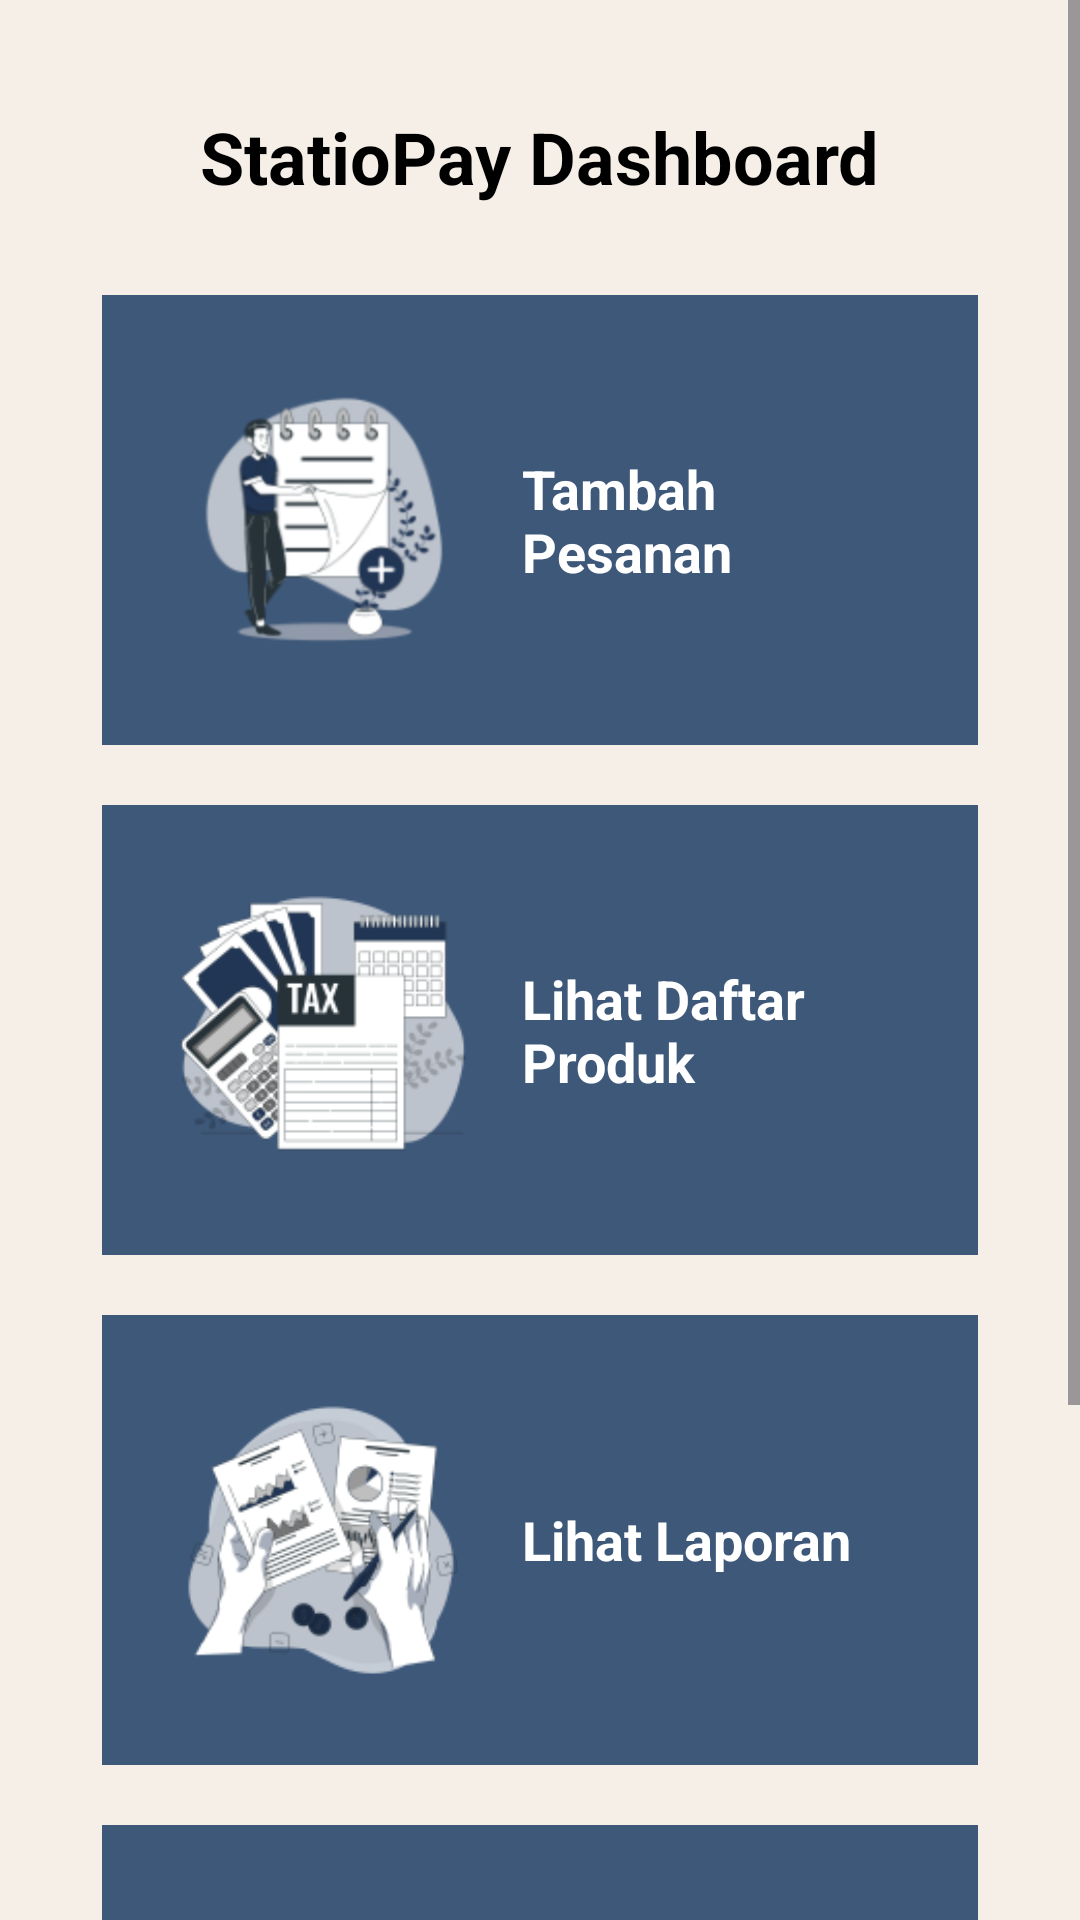

Write the Android layout XML for this screen, with the resource values it uses.
<!-- AndroidManifest.xml: activity theme Theme.Stationary -->
<!-- res/layout/activity_main.xml -->
<?xml version="1.0" encoding="utf-8"?>
<ScrollView xmlns:android="http://schemas.android.com/apk/res/android"
    xmlns:app="http://schemas.android.com/apk/res-auto"
    xmlns:tools="http://schemas.android.com/tools"
    android:layout_width="match_parent"
    android:layout_height="match_parent"
    tools:context=".activities.MainActivity">

    <RelativeLayout
        android:layout_width="match_parent"
        android:layout_height="wrap_content"
        android:padding="16dp">

        
        <TextView
            android:id="@+id/tvTitle"
            android:layout_width="wrap_content"
            android:layout_height="wrap_content"
            android:text="StatioPay Dashboard"
            android:textSize="24sp"
            android:textStyle="bold"
            android:textColor="@color/black"
            android:layout_marginTop="20dp"
            android:layout_centerHorizontal="true" />

        
        <LinearLayout
            android:id="@+id/btnAddTransaksi"
            android:layout_width="match_parent"
            android:layout_height="150dp"
            android:layout_below="@+id/tvTitle"
            android:layout_marginTop="30dp"
            android:layout_marginLeft="18dp"
            android:layout_marginRight="18dp"
            android:orientation="horizontal"
            android:gravity="center_vertical"
            android:background="#3E5879"
            android:padding="24dp"
            android:clickable="true"
            android:focusable="true">

            <ImageView
                android:layout_width="100dp"
                android:layout_height="120dp"
                android:src="@drawable/tambahproduk"
                android:layout_marginEnd="16dp" />

            <TextView
                android:layout_width="wrap_content"
                android:layout_height="wrap_content"
                android:text="Tambah Pesanan"
                android:textSize="18sp"
                android:textColor="#FFFFFF"
                android:textStyle="bold" />
        </LinearLayout>

        
        <LinearLayout
            android:id="@+id/btnProductList"
            android:layout_width="match_parent"
            android:layout_height="150dp"
            android:layout_below="@+id/btnAddTransaksi"
            android:layout_marginTop="20dp"
            android:layout_marginLeft="18dp"
            android:layout_marginRight="18dp"
            android:orientation="horizontal"
            android:gravity="center_vertical"
            android:background="#3E5879"
            android:padding="24dp"
            android:clickable="true"
            android:focusable="true">

            <ImageView
                android:layout_width="100dp"
                android:layout_height="100dp"
                android:src="@drawable/lihatdaftarproduk"
                android:layout_marginEnd="16dp" />

            <TextView
                android:layout_width="wrap_content"
                android:layout_height="wrap_content"
                android:text="Lihat Daftar Produk"
                android:textSize="18sp"
                android:textColor="#FFFFFF"
                android:textStyle="bold" />
        </LinearLayout>

        
        <LinearLayout
            android:id="@+id/btnLaporan"
            android:layout_width="match_parent"
            android:layout_height="150dp"
            android:layout_below="@+id/btnProductList"
            android:layout_marginTop="20dp"
            android:layout_marginLeft="18dp"
            android:layout_marginRight="18dp"
            android:orientation="horizontal"
            android:gravity="center_vertical"
            android:background="#3E5879"
            android:padding="24dp"
            android:clickable="true"
            android:focusable="true">

            <ImageView
                android:layout_width="100dp"
                android:layout_height="100dp"
                android:src="@drawable/lihatlaporan"
                android:layout_marginEnd="16dp" />

            <TextView
                android:layout_width="wrap_content"
                android:layout_height="wrap_content"
                android:text="Lihat Laporan"
                android:textSize="18sp"
                android:textColor="#FFFFFF"
                android:textStyle="bold" />
        </LinearLayout>

        











        <LinearLayout
            android:id="@+id/btnAboutUs"
            android:layout_width="match_parent"
            android:layout_height="150dp"
            android:layout_below="@+id/btnLaporan"
            android:layout_marginTop="20dp"
            android:layout_marginLeft="18dp"
            android:layout_marginRight="18dp"
            android:orientation="horizontal"
            android:gravity="center_vertical"
            android:background="#3E5879"
            android:padding="24dp"
            android:clickable="true"
            android:focusable="true">

            <ImageView
                android:layout_width="100dp"
                android:layout_height="100dp"
                android:layout_marginEnd="16dp"
                android:src="@drawable/aboutus" />

            <TextView
                android:layout_width="wrap_content"
                android:layout_height="wrap_content"
                android:text="About Us"
                android:textSize="18sp"
                android:textColor="#FFFFFF"
                android:textStyle="bold" />
        </LinearLayout>


        
        <ImageButton
            android:id="@+id/btnLogout"
            android:layout_width="255dp"
            android:layout_height="50dp"
            android:layout_below="@+id/btnAboutUs"
            android:layout_marginTop="50dp"
            android:layout_centerHorizontal="true"
            android:background="@color/button_background_color"
            android:src="@drawable/out"
            android:contentDescription="Logout"
            android:scaleType="centerInside"
            app:tint="@color/white"
            android:padding="12dp" />


    </RelativeLayout>
</ScrollView>
<!-- resources referenced by this layout -->
<resources>
  <color name="black">#FF000000</color>
  <color name="button_background_color">#213555</color>
  <color name="white">#FFFFFF</color>
  <!-- drawable aboutus: png bitmap (drawable, 20120 bytes) -->
  <!-- drawable lihatdaftarproduk: png bitmap (drawable, 17295 bytes) -->
  <!-- drawable lihatlaporan: png bitmap (drawable, 20423 bytes) -->
  <!-- drawable tambahproduk: png bitmap (drawable, 16169 bytes) -->
  <style name="Theme.Stationary" parent="Base.Theme.Stationary" />
  <style name="Base.Theme.Stationary" parent="Theme.Material3.DayNight.NoActionBar">
          <item name="android:windowBackground">@color/bg_halaman</item>
          
          
      </style>
  <color name="bg_halaman">#F5EFE7</color>
</resources>
